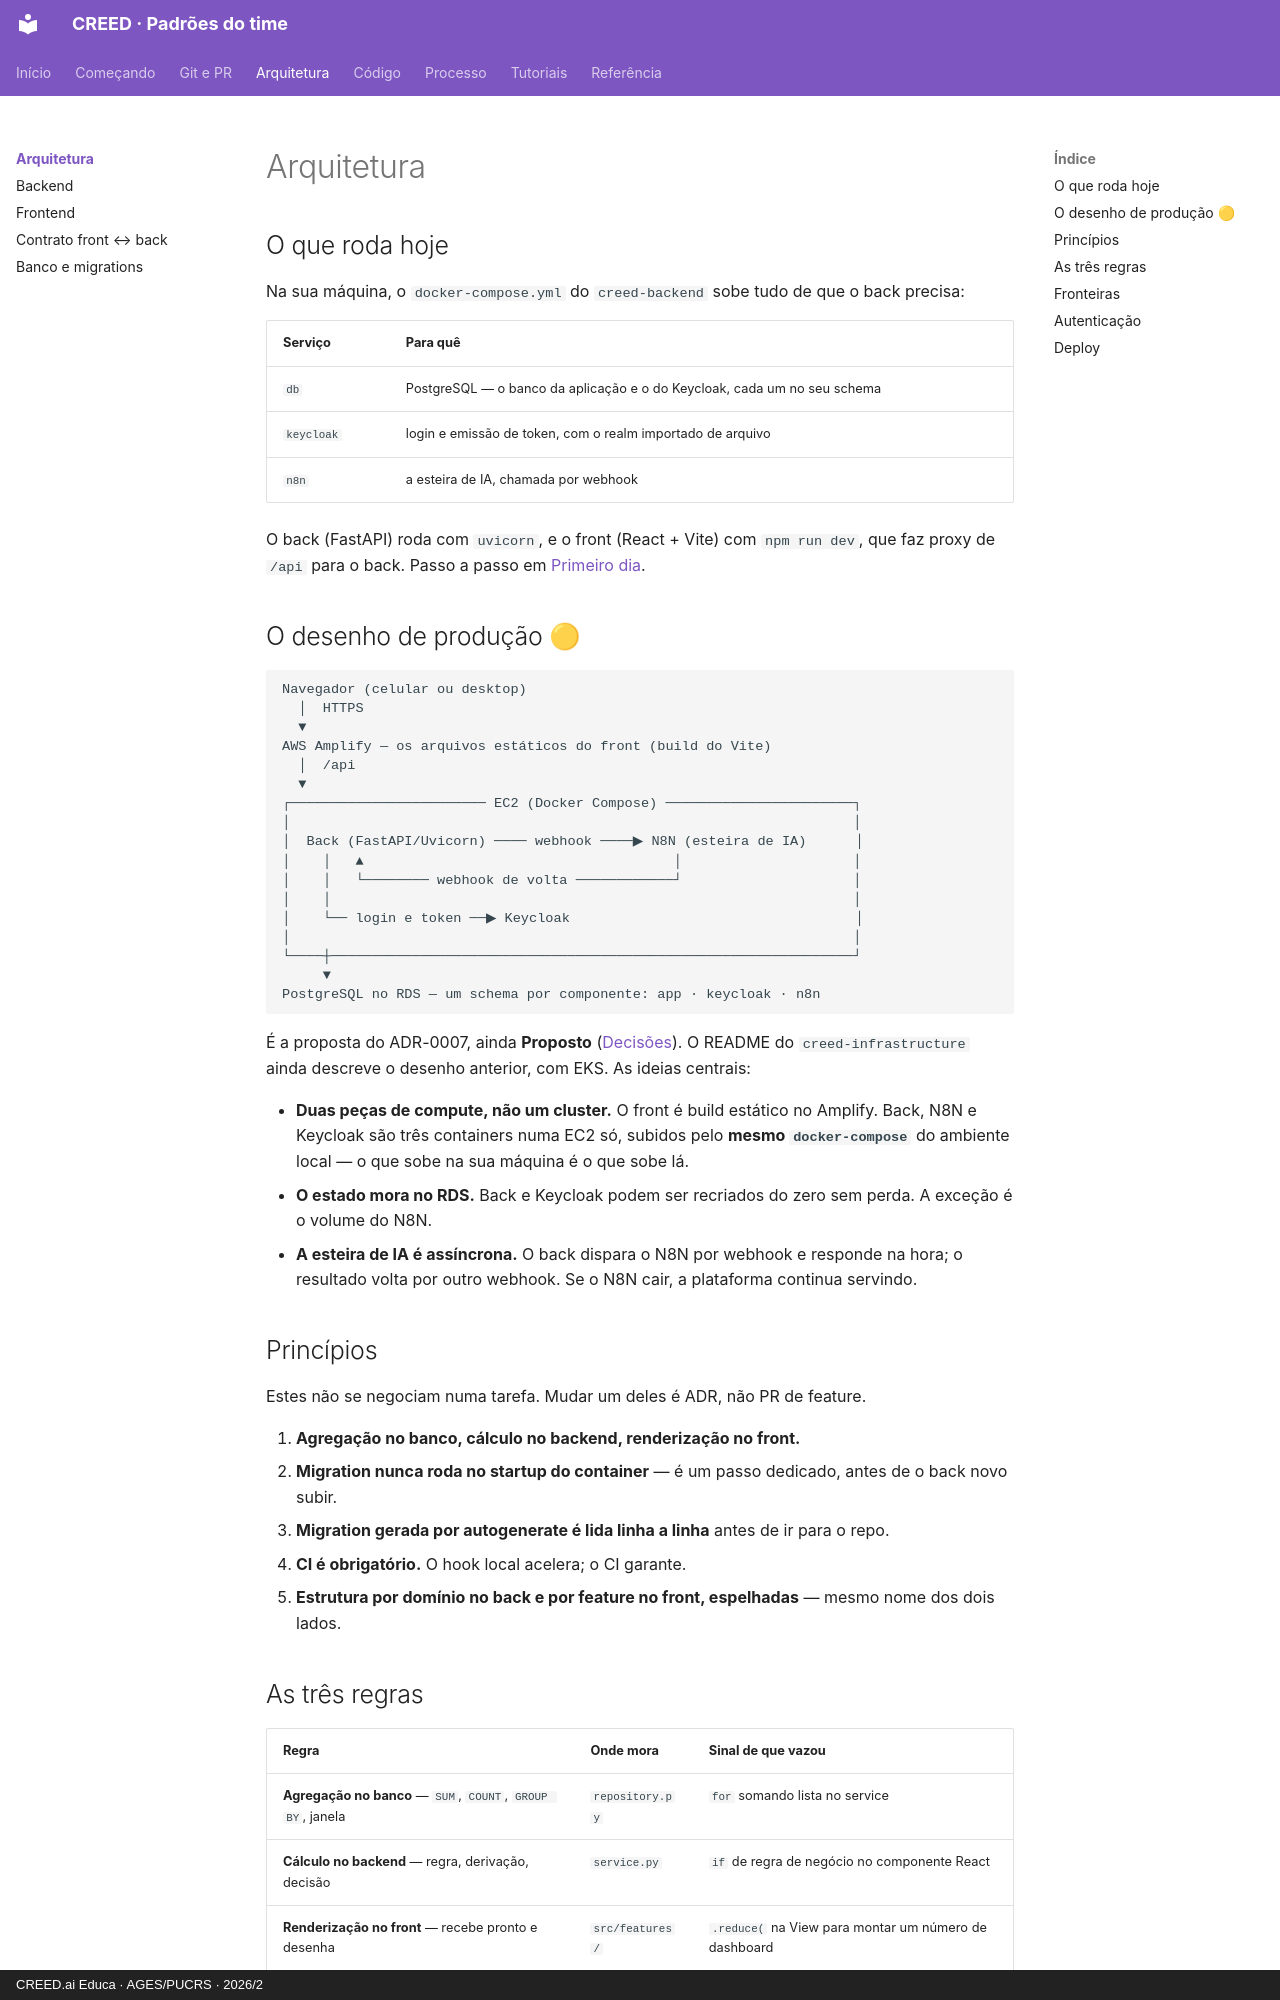

repository: creed-educa-ai/creed-docs · page: arquitetura/index.html · generator: mkdocs · copyright: CREED.ai Educa · AGES/PUCRS · 2026/2

# Arquitetura

## O que roda hoje

Na sua máquina, o `docker-compose.yml` do `creed-backend` sobe tudo de que o back
precisa:

| Serviço | Para quê |
|---|---|
| `db` | PostgreSQL — o banco da aplicação e o do Keycloak, cada um no seu schema |
| `keycloak` | login e emissão de token, com o realm importado de arquivo |
| `n8n` | a esteira de IA, chamada por webhook |

O back (FastAPI) roda com `uvicorn`, e o front (React + Vite) com `npm run dev`, que faz
proxy de `/api` para o back. Passo a passo em [Primeiro dia](../comecando/index.md).

## O desenho de produção 🟡

```
Navegador (celular ou desktop)
  │  HTTPS
  ▼
AWS Amplify — os arquivos estáticos do front (build do Vite)
  │  /api
  ▼
┌──────────────────────── EC2 (Docker Compose) ───────────────────────┐
│                                                                     │
│  Back (FastAPI/Uvicorn) ──── webhook ────▶ N8N (esteira de IA)      │
│    │   ▲                                      │                     │
│    │   └──────── webhook de volta ────────────┘                     │
│    │                                                                │
│    └── login e token ──▶ Keycloak                                   │
│                                                                     │
└────┼────────────────────────────────────────────────────────────────┘
     ▼
PostgreSQL no RDS — um schema por componente: app · keycloak · n8n
```

É a proposta do ADR-0007, ainda **Proposto** ([Decisões](../referencia/decisoes.md)).
O README do `creed-infrastructure` ainda descreve o desenho anterior, com EKS. As ideias
centrais:

- **Duas peças de compute, não um cluster.** O front é build estático no Amplify. Back,
  N8N e Keycloak são três containers numa EC2 só, subidos pelo **mesmo
  `docker-compose`** do ambiente local — o que sobe na sua máquina é o que sobe lá.
- **O estado mora no RDS.** Back e Keycloak podem ser recriados do zero sem perda. A
  exceção é o volume do N8N.
- **A esteira de IA é assíncrona.** O back dispara o N8N por webhook e responde na hora;
  o resultado volta por outro webhook. Se o N8N cair, a plataforma continua servindo.

## Princípios

Estes não se negociam numa tarefa. Mudar um deles é ADR, não PR de feature.

1. **Agregação no banco, cálculo no backend, renderização no front.**
2. **Migration nunca roda no startup do container** — é um passo dedicado, antes de o
   back novo subir.
3. **Migration gerada por autogenerate é lida linha a linha** antes de ir para o repo.
4. **CI é obrigatório.** O hook local acelera; o CI garante.
5. **Estrutura por domínio no back e por feature no front, espelhadas** — mesmo nome dos
   dois lados.
